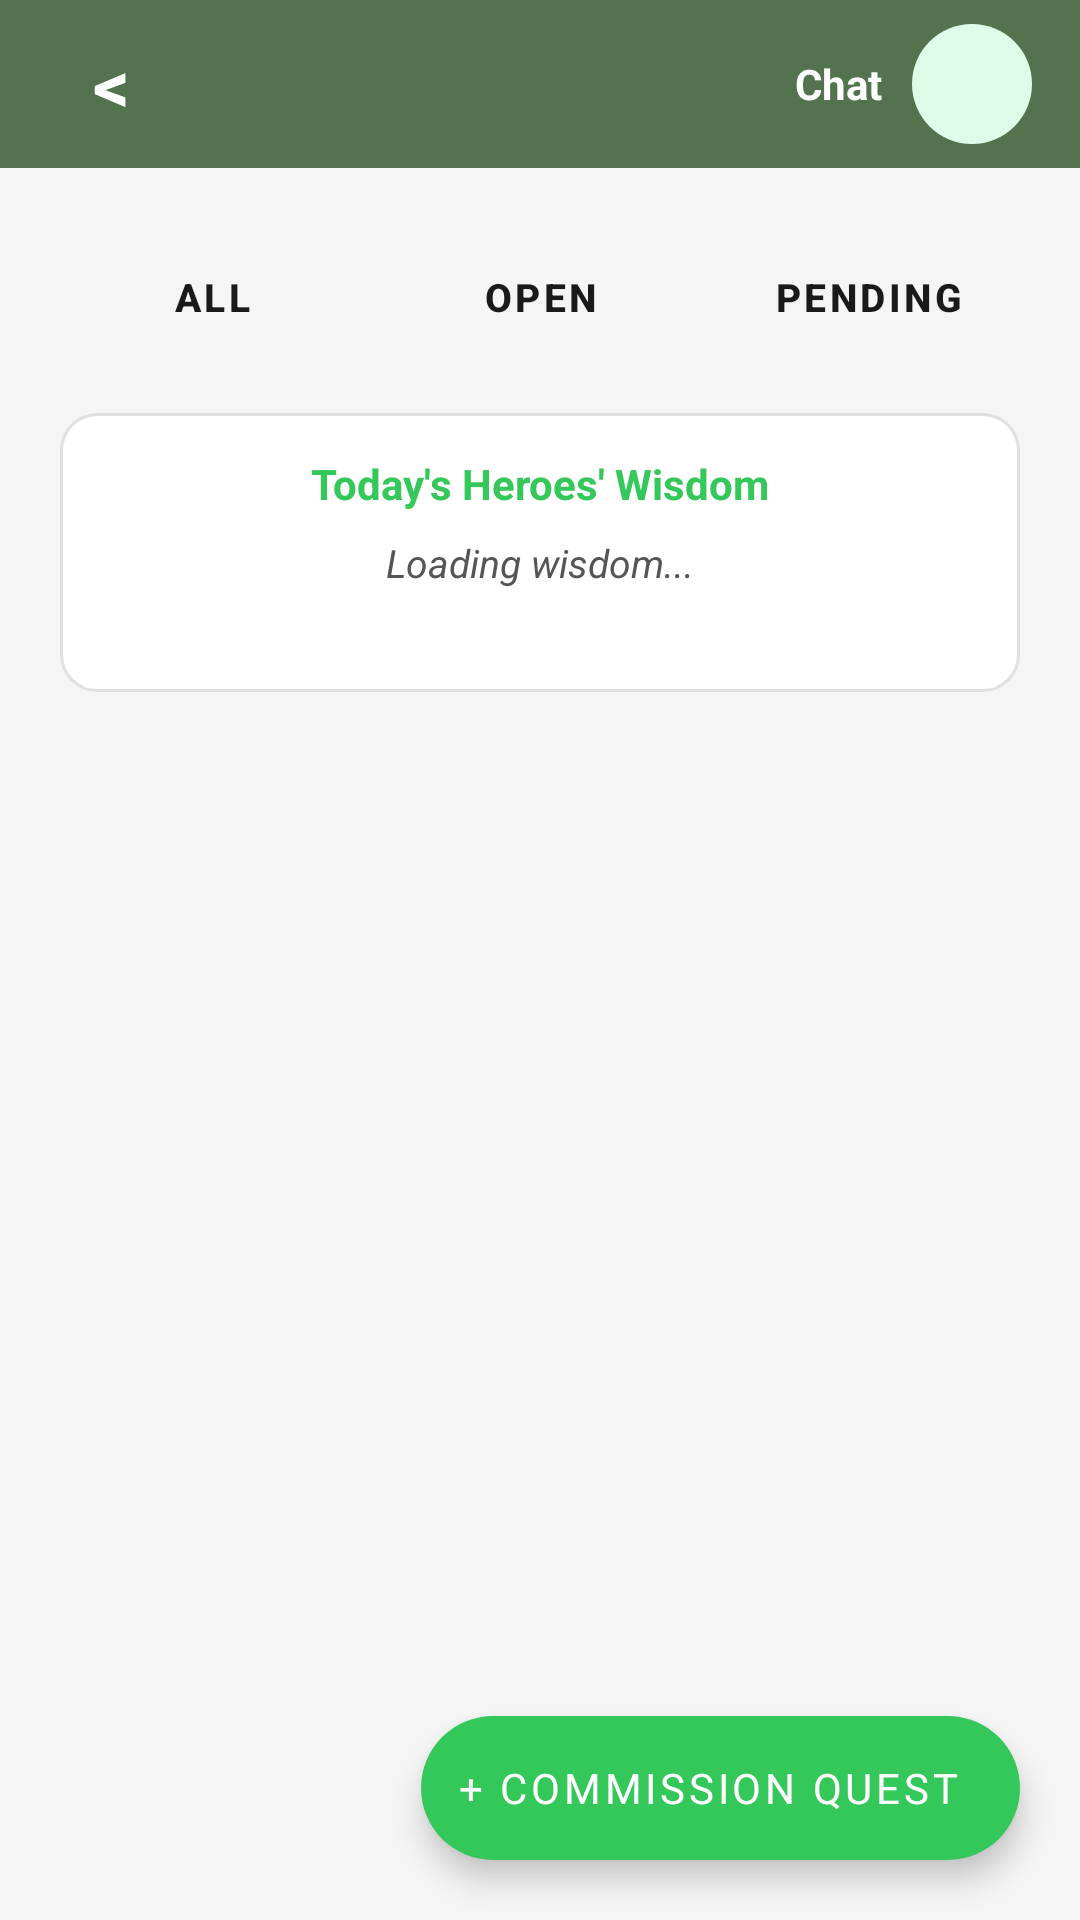

Produce the Android XML layout that renders to this screen, including the resource entries it uses.
<!-- AndroidManifest.xml: application theme Theme.GuildHall -->
<!-- res/layout/activity_guild_dashboard.xml -->
<?xml version="1.0" encoding="utf-8"?>
<FrameLayout xmlns:android="http://schemas.android.com/apk/res/android"
    xmlns:app="http://schemas.android.com/apk/res-auto"
    android:layout_width="match_parent"
    android:layout_height="match_parent"
    android:background="@color/background">

    <LinearLayout
        android:layout_width="match_parent"
        android:layout_height="match_parent"
        android:orientation="vertical">

        <LinearLayout
            android:layout_width="match_parent"
            android:layout_height="56dp"
            android:background="@color/panel_bg"
            android:gravity="center_vertical"
            android:orientation="horizontal"
            android:paddingHorizontal="16dp">

            <TextView
                android:id="@+id/btnBack"
                android:layout_width="42dp"
                android:layout_height="42dp"
                android:gravity="center"
                android:text="&lt;"
                android:textColor="@color/surface_white"
                android:textSize="24sp"
                android:textStyle="bold" />

            <TextView
                android:id="@+id/tvGuildName"
                android:layout_width="0dp"
                android:layout_height="wrap_content"
                android:layout_weight="1"
                android:textColor="@color/surface_white"
                android:textSize="19sp"
                android:textStyle="bold" />

            <TextView
                android:id="@+id/btnChat"
                android:layout_width="wrap_content"
                android:layout_height="40dp"
                android:gravity="center"
                android:paddingHorizontal="10dp"
                android:text="Chat"
                android:textColor="@color/surface_white"
                android:textStyle="bold" />

            <TextView
                android:id="@+id/btnProfile"
                android:layout_width="40dp"
                android:layout_height="40dp"
                android:background="@drawable/bg_chip_green"
                android:gravity="center"
                android:textColor="#166534"
                android:textStyle="bold" />
        </LinearLayout>

        <LinearLayout
            android:layout_width="match_parent"
            android:layout_height="wrap_content"
            android:orientation="horizontal"
            android:paddingHorizontal="20dp"
            android:paddingTop="18dp">

            <TextView android:id="@+id/tabAll" style="@style/Widget.GuildHall.SkillChip" android:layout_width="0dp" android:layout_height="wrap_content" android:layout_marginEnd="8dp" android:layout_weight="1" android:gravity="center" android:text="All" />
            <TextView android:id="@+id/tabOpen" style="@style/Widget.GuildHall.SkillChip" android:layout_width="0dp" android:layout_height="wrap_content" android:layout_marginEnd="8dp" android:layout_weight="1" android:gravity="center" android:text="Open" />
            <TextView android:id="@+id/tabPending" style="@style/Widget.GuildHall.SkillChip" android:layout_width="0dp" android:layout_height="wrap_content" android:layout_weight="1" android:gravity="center" android:text="Pending" />
        </LinearLayout>

        <LinearLayout
            android:id="@+id/quoteContainer"
            android:layout_width="match_parent"
            android:layout_height="wrap_content"
            android:layout_marginHorizontal="20dp"
            android:layout_marginTop="14dp"
            android:background="@drawable/bg_white_card"
            android:orientation="vertical"
            android:padding="14dp">

            <TextView
                android:layout_width="match_parent"
                android:layout_height="wrap_content"
                android:gravity="center"
                android:text="Today's Heroes' Wisdom"
                android:textColor="@color/primary_green"
                android:textSize="14sp"
                android:textStyle="bold" />

            <TextView
                android:id="@+id/tvQuote"
                android:layout_width="match_parent"
                android:layout_height="wrap_content"
                android:layout_marginTop="8dp"
                android:gravity="center"
                android:lineSpacingExtra="3dp"
                android:text="Loading wisdom..."
                android:textColor="@color/text_secondary"
                android:textSize="13sp"
                android:textStyle="italic" />

            <TextView
                android:id="@+id/tvQuoteAuthor"
                android:layout_width="match_parent"
                android:layout_height="wrap_content"
                android:layout_marginTop="4dp"
                android:gravity="center"
                android:textColor="@color/text_muted"
                android:textSize="12sp"
                android:textStyle="bold" />
        </LinearLayout>

        <ProgressBar
            android:id="@+id/progressBar"
            style="?android:attr/progressBarStyleHorizontal"
            android:layout_width="match_parent"
            android:layout_height="4dp"
            android:layout_marginTop="12dp"
            android:indeterminate="true"
            android:indeterminateTint="@color/primary_green"
            android:visibility="gone" />

        <LinearLayout
            android:id="@+id/errorContainer"
            android:layout_width="match_parent"
            android:layout_height="wrap_content"
            android:layout_margin="20dp"
            android:background="@drawable/bg_error_box"
            android:orientation="vertical"
            android:padding="14dp"
            android:visibility="gone">

            <TextView
                android:id="@+id/tvError"
                android:layout_width="match_parent"
                android:layout_height="wrap_content"
                android:textColor="@color/error_red" />

            <com.google.android.material.button.MaterialButton
                android:id="@+id/btnRetry"
                style="@style/Widget.GuildHall.Button.Primary"
                android:layout_width="wrap_content"
                android:layout_height="wrap_content"
                android:layout_gravity="end"
                android:layout_marginTop="8dp"
                android:text="Try Again" />
        </LinearLayout>

        <TextView
            android:id="@+id/tvEmpty"
            android:layout_width="match_parent"
            android:layout_height="wrap_content"
            android:gravity="center"
            android:paddingVertical="72dp"
            android:text="No quests here\nBe the first to commission a quest!"
            android:textColor="@color/text_hint"
            android:textSize="15sp"
            android:visibility="gone" />

        <androidx.recyclerview.widget.RecyclerView
            android:id="@+id/recyclerView"
            android:layout_width="match_parent"
            android:layout_height="0dp"
            android:layout_weight="1"
            android:clipToPadding="false"
            android:padding="20dp" />
    </LinearLayout>

    <com.google.android.material.floatingactionbutton.ExtendedFloatingActionButton
        android:id="@+id/fabCommission"
        android:layout_width="wrap_content"
        android:layout_height="wrap_content"
        android:layout_gravity="bottom|end"
        android:layout_margin="20dp"
        android:text="+ Commission Quest"
        app:backgroundTint="@color/primary_green"
        app:iconTint="@color/surface_white"
        android:textColor="@color/surface_white" />
</FrameLayout>
<!-- resources referenced by this layout -->
<resources>
  <color name="background">#F5F5F5</color>
  <color name="error_red">#C73434</color>
  <color name="panel_bg">#52734D</color>
  <color name="primary_green">#34C759</color>
  <color name="surface_white">#FFFFFF</color>
  <color name="text_hint">#AAAAAA</color>
  <color name="text_muted">#888888</color>
  <color name="text_secondary">#555555</color>
  <!-- drawable bg_chip_green (drawable) -->
  <?xml version="1.0" encoding="utf-8"?>
  <shape xmlns:android="http://schemas.android.com/apk/res/android">
      <solid android:color="#DCFCE7" />
      <corners android:radius="999dp" />
      <padding android:left="10dp" android:right="10dp" android:top="4dp" android:bottom="4dp" />
  </shape>
  <!-- drawable bg_error_box (drawable) -->
  <?xml version="1.0" encoding="utf-8"?>
  <shape xmlns:android="http://schemas.android.com/apk/res/android"
      android:shape="rectangle">
      <solid android:color="@color/error_bg" />
      <stroke
          android:width="1dp"
          android:color="@color/error_border" />
      <corners android:radius="8dp" />
  </shape>
  <!-- drawable bg_white_card (drawable) -->
  <?xml version="1.0" encoding="utf-8"?>
  <shape xmlns:android="http://schemas.android.com/apk/res/android">
      <solid android:color="@color/surface_white" />
      <corners android:radius="12dp" />
      <stroke android:width="1dp" android:color="@color/divider" />
  </shape>
  <style name="Widget.GuildHall.Button.Primary" parent="Widget.MaterialComponents.Button">
          <item name="android:backgroundTint">@color/primary_green</item>
          <item name="android:textColor">@color/surface_white</item>
          <item name="android:textSize">16sp</item>
          <item name="android:textStyle">bold</item>
          <item name="android:fontFamily">sans-serif-medium</item>
          <item name="cornerRadius">50dp</item>
          <item name="android:paddingTop">14dp</item>
          <item name="android:paddingBottom">14dp</item>
          <item name="android:letterSpacing">0</item>
          <item name="android:elevation">0dp</item>
          <item name="android:stateListAnimator">@null</item>
      </style>
  <style name="Widget.GuildHall.SkillChip" parent="Widget.MaterialComponents.Button.OutlinedButton">
          <item name="android:backgroundTint">@color/surface_white</item>
          <item name="android:textColor">@color/text_primary</item>
          <item name="android:textSize">13sp</item>
          <item name="android:fontFamily">sans-serif-medium</item>
          <item name="android:textStyle">bold</item>
          <item name="strokeColor">@color/border_default</item>
          <item name="strokeWidth">2dp</item>
          <item name="cornerRadius">12dp</item>
          <item name="android:paddingTop">16dp</item>
          <item name="android:paddingBottom">16dp</item>
          <item name="android:elevation">0dp</item>
          <item name="android:stateListAnimator">@null</item>
          <item name="android:gravity">center</item>
      </style>
  <style name="Theme.GuildHall" parent="Theme.MaterialComponents.Light.NoActionBar">
          <item name="colorPrimary">@color/primary_green</item>
          <item name="colorPrimaryDark">@color/status_bar</item>
          <item name="colorAccent">@color/primary_green</item>
          <item name="android:windowBackground">@color/background</item>
          <item name="android:statusBarColor">@color/status_bar</item>
          <item name="android:fontFamily">sans-serif</item>
      </style>
  <color name="error_bg">#FFE5E5</color>
  <color name="error_border">#F5C6C6</color>
  <color name="divider">#E0E0E0</color>
  <color name="text_primary">#1A1A1A</color>
  <color name="border_default">#DDDDDD</color>
  <color name="status_bar">#3A5C36</color>
</resources>
